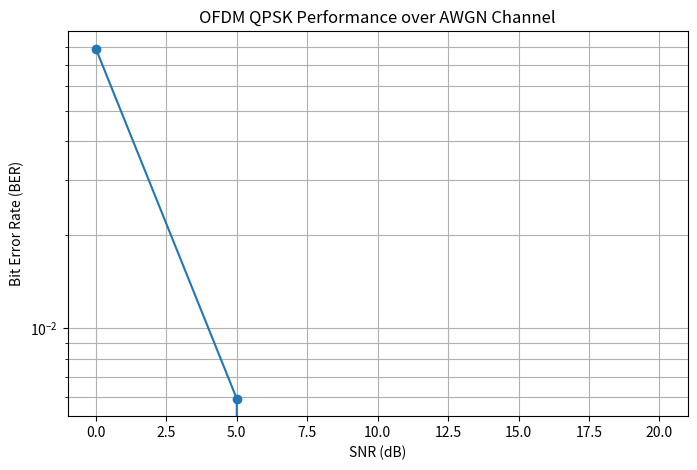

Generate this figure with matplotlib: (Note: this script raises an exception after producing the figure.)

import numpy as np
import matplotlib.pyplot as plt

# OFDM Configuration
N = 64
CP = 16
NUM_SYMBOLS = 1000

def qpsk_modulation(bits):
    bits = bits.reshape(-1, 2)
    real = 1 - 2 * bits[:, 0]
    imag = 1 - 2 * bits[:, 1]
    return (real + 1j * imag) / np.sqrt(2)

def qpsk_demodulation(symbols):
    bits = np.zeros((len(symbols), 2), dtype=int)
    bits[:, 0] = (symbols.real < 0).astype(int)
    bits[:, 1] = (symbols.imag < 0).astype(int)
    return bits.flatten()

def ofdm_transmission(snr_db):
    # Generate random information bits
    bits = np.random.randint(
        0, 2, N * NUM_SYMBOLS * 2
    )

    # QPSK modulation
    modulated = qpsk_modulation(bits)
    symbols = modulated.reshape(NUM_SYMBOLS, N)

    # OFDM transmitter: IFFT
    time_signal = np.fft.ifft(
        symbols, axis=1
    ) * np.sqrt(N)

    # Add cyclic prefix
    transmitted = np.concatenate(
        [time_signal[:, -CP:], time_signal],
        axis=1
    )

    # AWGN channel
    ebn0 = 10 ** (snr_db / 10)
    noise_variance = 1 / (2 * ebn0)

    noise = np.sqrt(noise_variance / 2) * (
        np.random.randn(*transmitted.shape)
        + 1j * np.random.randn(*transmitted.shape)
    )

    received = transmitted + noise

    # OFDM receiver: Remove cyclic prefix
    received = received[:, CP:]

    # FFT
    received_symbols = np.fft.fft(
        received, axis=1
    ) / np.sqrt(N)

    # QPSK demodulation
    received_bits = qpsk_demodulation(
        received_symbols.flatten()
    )

    # BER calculation
    errors = np.sum(bits != received_bits)
    ber = errors / len(bits)

    return ber

# Run simulation
snr_values = [0, 5, 10, 15, 20]
ber_values = []

print("OFDM SIMULATION RESULTS")
print("-----------------------")

for snr in snr_values:
    ber = ofdm_transmission(snr)
    ber_values.append(ber)

    print(f"SNR: {snr} dB | BER: {ber:.6f}")

# Plot BER vs SNR
plt.figure(figsize=(8, 5))
plt.semilogy(snr_values, ber_values, 'o-')
plt.xlabel("SNR (dB)")
plt.ylabel("Bit Error Rate (BER)")
plt.title("OFDM QPSK Performance over AWGN Channel")
plt.grid(True, which="both")
plt.savefig("results/ofdm_ber_awgn.png")
plt.show()
